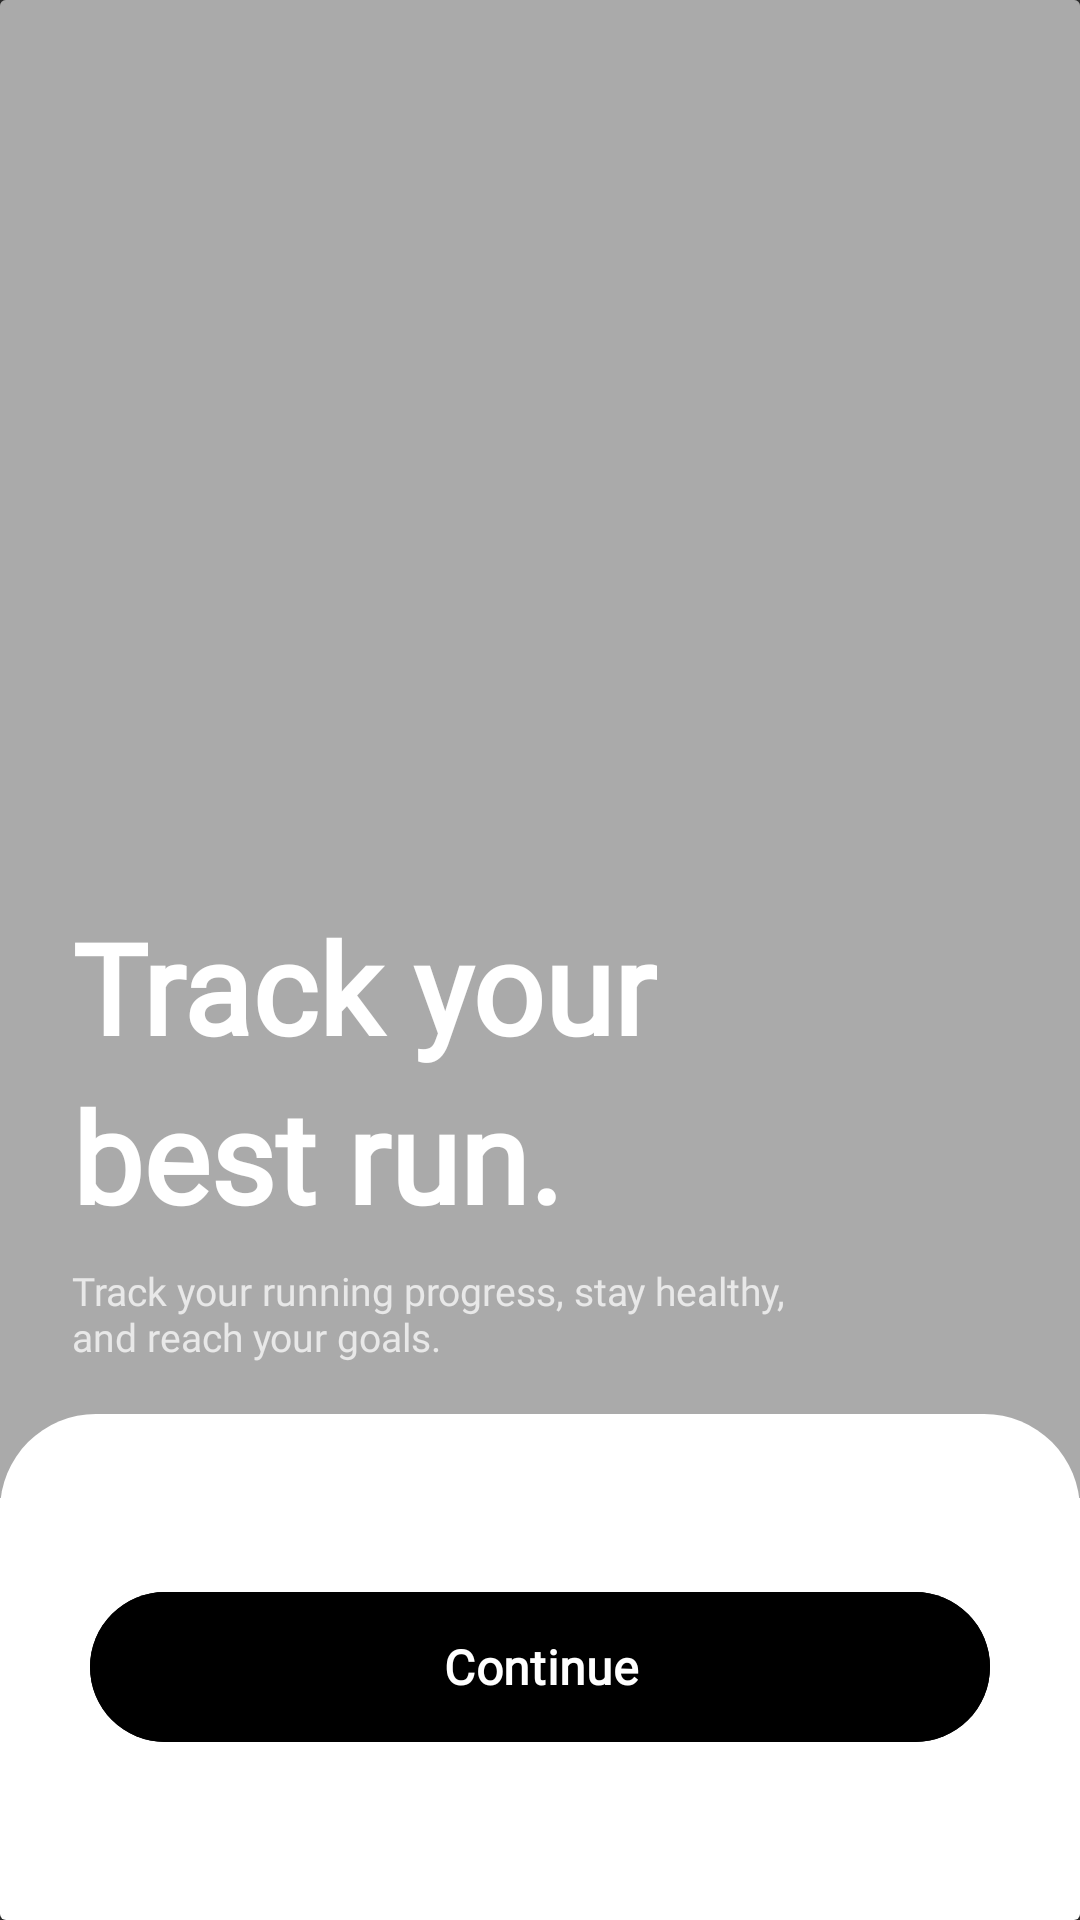

This screen was rendered from an Android layout file. Write that file and the resources it references.
<!-- AndroidManifest.xml: application theme Theme.CatatLari -->
<!-- res/layout/fragment_welcome.xml -->
<?xml version="1.0" encoding="utf-8"?>
<androidx.constraintlayout.widget.ConstraintLayout xmlns:android="http://schemas.android.com/apk/res/android"
    xmlns:app="http://schemas.android.com/apk/res-auto"
    xmlns:tools="http://schemas.android.com/tools"
    android:layout_width="match_parent"
    android:layout_height="match_parent"
    android:background="#2E2E2E"
    tools:context=".view.auth.LoginFragment">

    
    <androidx.cardview.widget.CardView
        android:id="@+id/mainCard"
        android:layout_width="0dp"
        android:layout_height="0dp"
        app:cardBackgroundColor="#000000"
        app:cardElevation="8dp"
        app:layout_constraintTop_toTopOf="parent"
        app:layout_constraintBottom_toBottomOf="parent"
        app:layout_constraintStart_toStartOf="parent"
        app:layout_constraintEnd_toEndOf="parent">

        <androidx.constraintlayout.widget.ConstraintLayout
            android:layout_width="match_parent"
            android:layout_height="match_parent"
            android:background="#ffffff">

            
            <FrameLayout
                android:id="@+id/topSection"
                android:layout_width="0dp"
                android:layout_height="0dp"
                app:layout_constraintTop_toTopOf="parent"
                app:layout_constraintBottom_toTopOf="@id/formSection"
                app:layout_constraintStart_toStartOf="parent"
                app:layout_constraintEnd_toEndOf="parent"
                app:layout_constraintHeight_percent="0.78">

                
                <ImageView
                    android:contentDescription="@string/running"
                    android:layout_width="match_parent"
                    android:layout_height="match_parent"
                    android:src="@drawable/bg_running"
                    android:scaleType="centerCrop" />

                
                <View
                    android:layout_width="match_parent"
                    android:layout_height="match_parent"
                    android:background="#55000000" />

                
                <LinearLayout
                    android:layout_width="wrap_content"
                    android:layout_height="wrap_content"
                    android:layout_gravity="bottom|start"
                    android:layout_marginStart="24dp"
                    android:layout_marginBottom="45dp"
                    android:orientation="vertical">

                    <TextView
                        android:layout_width="wrap_content"
                        android:layout_height="wrap_content"
                        android:text="@string/track_your"
                        android:textColor="#FFFFFF"
                        android:textSize="42sp"
                        android:textStyle="bold"
                        android:fontFamily="@font/inter" />

                    <TextView
                        android:layout_width="wrap_content"
                        android:layout_height="wrap_content"
                        android:text="@string/best_run"
                        android:textColor="#FFFFFF"
                        android:textSize="42sp"
                        android:textStyle="bold"
                        android:fontFamily="@font/inter" />

                    <TextView
                        android:layout_width="240dp"
                        android:layout_height="wrap_content"
                        android:layout_marginTop="8dp"
                        android:text="@string/track_your_running_progress_stay_healthy_and_reach_your_goals"
                        android:textColor="#E8E8E8"
                        android:textSize="13sp"
                        android:fontFamily="@font/inter" />

                </LinearLayout>

            </FrameLayout>

            
            <LinearLayout
                android:id="@+id/formSection"
                android:layout_width="match_parent"
                android:layout_height="0dp"
                android:background="@drawable/bg_bottom_rounded"
                android:gravity="center"
                android:orientation="vertical"
                android:paddingStart="20dp"
                android:paddingEnd="20dp"
                android:paddingTop="28dp"
                android:paddingBottom="20dp"
                android:translationY="-28dp"
                app:layout_constraintTop_toBottomOf="@id/topSection"
                app:layout_constraintBottom_toBottomOf="parent"
                app:layout_constraintStart_toStartOf="parent"
                app:layout_constraintEnd_toEndOf="parent">

                <com.google.android.material.button.MaterialButton
                    android:id="@+id/btnContinue"
                    android:layout_width="300dp"
                    android:layout_height="58dp"
                    android:layout_marginTop="20dp"
                    android:text="@string/txtContinue"
                    android:textAllCaps="false"
                    android:textStyle="bold"
                    android:textSize="16sp"
                    android:textColor="#ffffff"
                    android:fontFamily="@font/inter"
                    android:backgroundTint="#000000"
                    app:cornerRadius="30dp" />

            </LinearLayout>

        </androidx.constraintlayout.widget.ConstraintLayout>

    </androidx.cardview.widget.CardView>

</androidx.constraintlayout.widget.ConstraintLayout>
<!-- resources referenced by this layout -->
<resources>
  <!-- drawable bg_bottom_rounded (drawable) -->
  <?xml version="1.0" encoding="utf-8"?>
  <shape xmlns:android="http://schemas.android.com/apk/res/android">
      <solid android:color="#ffffff"/>
  
      <corners
          android:topLeftRadius="32dp"
          android:topRightRadius="32dp"/>
  </shape>
  <string name="best_run">best run.</string>
  <string name="running">running</string>
  <string name="track_your">Track your</string>
  <string name="track_your_running_progress_stay_healthy_and_reach_your_goals">Track your running progress, stay healthy, and reach your goals.</string>
  <string name="txtContinue">Continue</string>
  <style name="Theme.CatatLari" parent="Base.Theme.CatatLari" />
  <style name="Base.Theme.CatatLari" parent="Theme.Material3.DayNight.NoActionBar">
          
          
      </style>
</resources>
